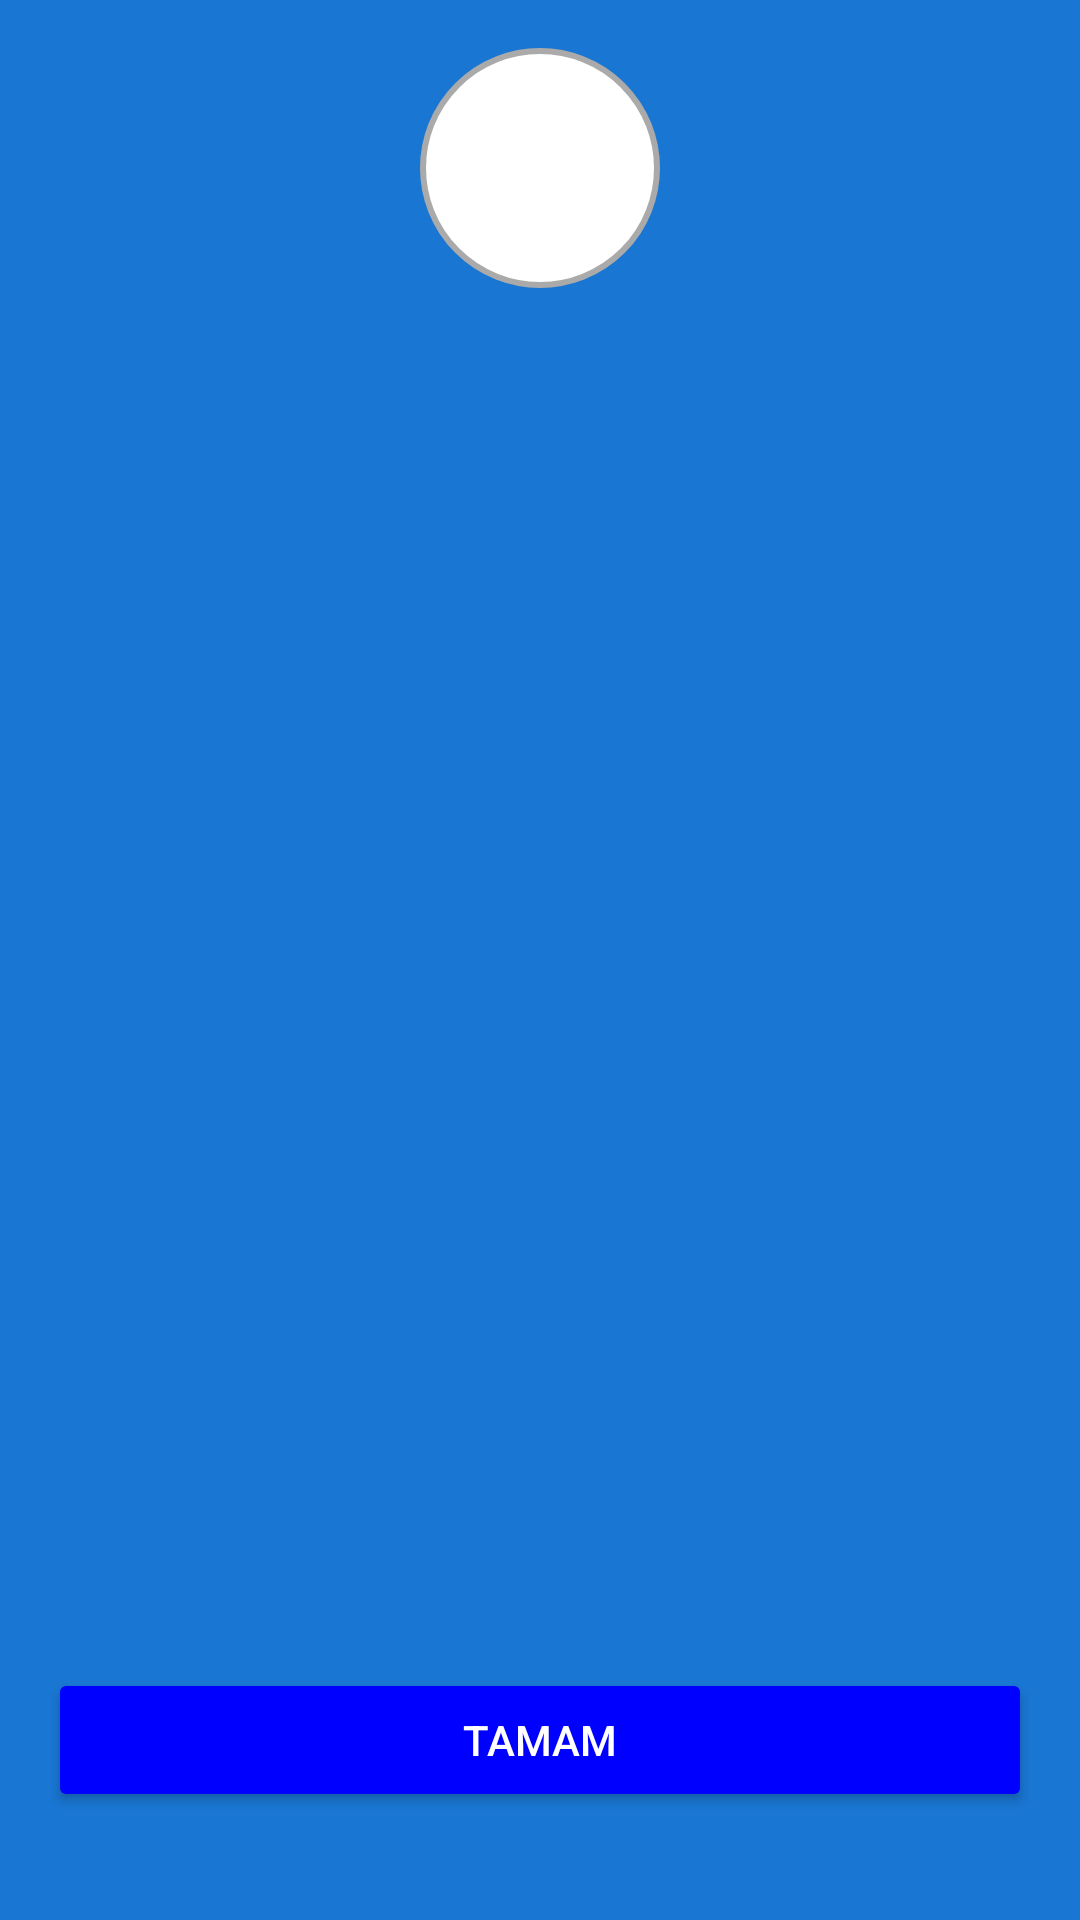

This screen was rendered from an Android layout file. Write that file and the resources it references.
<!-- AndroidManifest.xml: application theme Theme.ClashofWords -->
<!-- res/layout/fragment_profile_picture.xml -->
<androidx.constraintlayout.widget.ConstraintLayout
    xmlns:android="http://schemas.android.com/apk/res/android"
    xmlns:app="http://schemas.android.com/apk/res-auto"
    xmlns:tools="http://schemas.android.com/tools"
    android:layout_width="match_parent"
    android:layout_height="match_parent"
    tools:context=".ui.profile.ProfilePictureFragment"
    android:paddingBottom="20dp">

    
    <ImageView
        android:id="@+id/imageViewCurrentProfile"
        android:layout_width="80dp"
        android:layout_height="80dp"
        android:layout_marginTop="16dp"
        android:src="@drawable/defaultppicon64"
        android:scaleType="centerCrop"
        android:background="@drawable/circle_background"
        app:layout_constraintTop_toTopOf="parent"
        app:layout_constraintStart_toStartOf="parent"
        app:layout_constraintEnd_toEndOf="parent" />

    
    <androidx.recyclerview.widget.RecyclerView
        android:id="@+id/recyclerViewProfilePictures"
        android:layout_width="0dp"
        android:layout_height="0dp"
        app:layout_constraintTop_toBottomOf="@id/imageViewCurrentProfile"
        app:layout_constraintBottom_toTopOf="@id/buttonConfirm"
        app:layout_constraintStart_toStartOf="parent"
        app:layout_constraintEnd_toEndOf="parent"
        android:layout_margin="16dp" />

    
    <Button
        android:id="@+id/buttonConfirm"
        android:layout_width="0dp"
        android:layout_height="wrap_content"
        android:layout_margin="16dp"
        android:text="Tamam"
        android:backgroundTint="@color/blue"
        android:textColor="@color/white"
        app:layout_constraintBottom_toBottomOf="parent"
        app:layout_constraintStart_toStartOf="parent"
        app:layout_constraintEnd_toEndOf="parent" />

</androidx.constraintlayout.widget.ConstraintLayout>
<!-- resources referenced by this layout -->
<resources>
  <color name="blue">#0000FF</color>
  <color name="white">#FFFFFFFF</color>
  <!-- drawable circle_background (drawable) -->
  <?xml version="1.0" encoding="utf-8"?>
  <shape
      xmlns:android="http://schemas.android.com/apk/res/android"
      android:shape="oval">
      <solid
          android:color="@android:color/white" />
      <stroke android:width="2dp"
          android:color="@android:color/darker_gray" />
  </shape>
  <style name="Theme.ClashofWords" parent="Base.Theme.ClashofWords" />
  <style name="Base.Theme.ClashofWords" parent="Theme.Material3.DayNight.NoActionBar">
  
          
          <item name="android:windowBackground">@color/colorBackground</item>
          <item name="colorSurface">@color/colorSurface</item>
  
          
          <item name="colorPrimary">@color/colorPrimary</item>
          <item name="colorSecondary">@color/colorSecondary</item>
  
          
          <item name="android:statusBarColor">@color/colorStatusBar</item>
          <item name="android:windowLightStatusBar">true</item>
  
      </style>
  <color name="colorBackground">#1976D2</color>
  <color name="colorSurface">#FFFFFF</color>
  <color name="colorPrimary">#2196F3</color>
  <color name="colorSecondary">#FF9800</color>
  <color name="colorStatusBar">#1976D2</color>
</resources>
